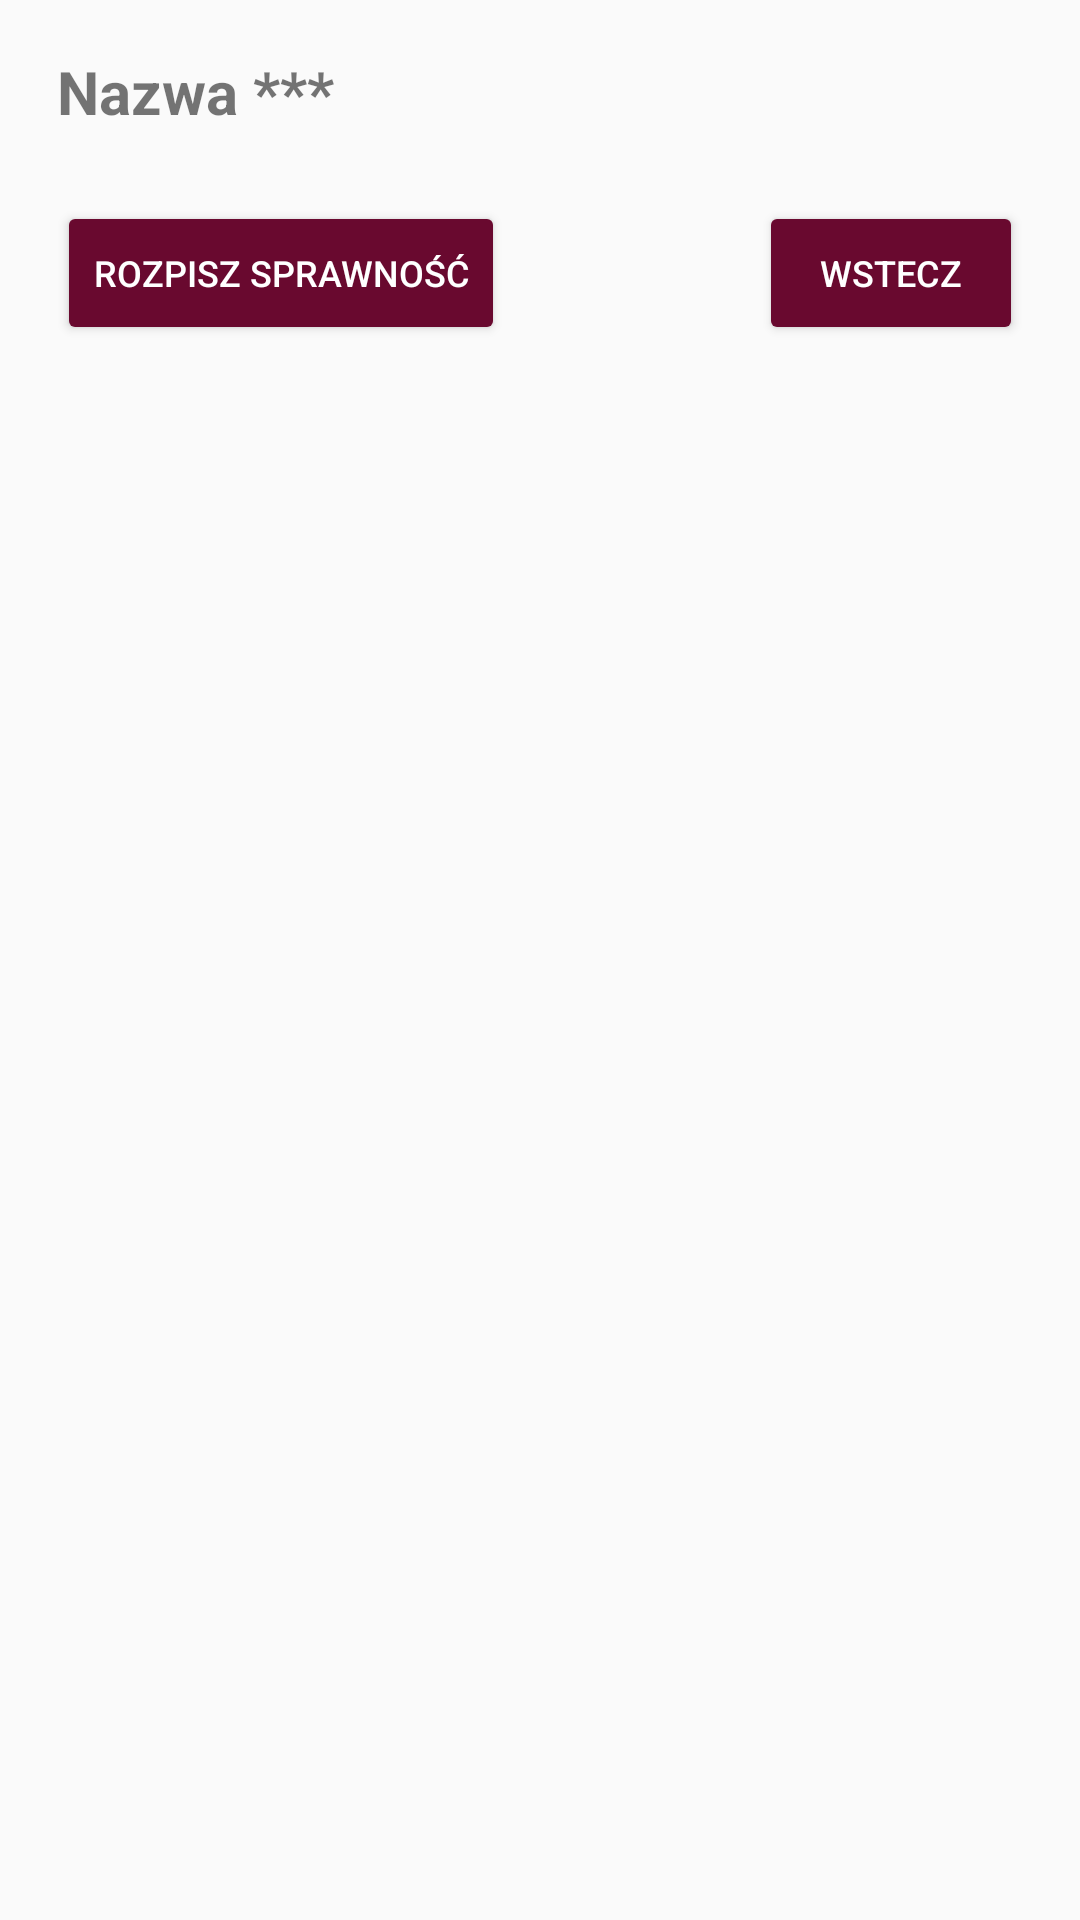

Reconstruct the res/layout file that produces this screen, plus the resources it refers to.
<!-- AndroidManifest.xml: application theme AppTheme -->
<!-- res/layout/dialog_layout.xml -->
<?xml version="1.0" encoding="utf-8"?>
<android.support.constraint.ConstraintLayout xmlns:android="http://schemas.android.com/apk/res/android"
    xmlns:app="http://schemas.android.com/apk/res-auto"
    xmlns:tools="http://schemas.android.com/tools"
    android:orientation="vertical"
    android:layout_width="match_parent"
    android:layout_height="match_parent"
    android:padding="3dp">

    <TextView
        android:id="@+id/DialogNazwa"
        android:layout_width="wrap_content"
        android:layout_height="wrap_content"
        android:text="Nazwa ***"
        android:textSize="20sp"
        android:textStyle="bold"
        app:layout_constraintTop_toTopOf="parent"
        android:layout_marginTop="14dp"
        android:layout_marginStart="8dp"
        android:layout_marginLeft="8dp"
        app:layout_constraintLeft_toLeftOf="@+id/scrollView2" />

    <ScrollView
        android:layout_width="0dp"
        android:layout_height="wrap_content"
        android:layout_marginRight="8dp"
        app:layout_constraintRight_toRightOf="parent"
        android:layout_marginLeft="8dp"
        app:layout_constraintLeft_toLeftOf="parent"
        android:layout_marginTop="7dp"
        app:layout_constraintTop_toBottomOf="@+id/DialogNazwa"
        android:id="@+id/scrollView2"
        android:layout_marginStart="8dp"
        android:layout_marginEnd="8dp"
        tools:layout_constraintRight_creator="1"
        tools:layout_constraintLeft_creator="1">

        <LinearLayout
            android:layout_width="match_parent"
            android:layout_height="wrap_content"
            android:orientation="vertical">

            <TextView
                android:id="@+id/wym1"
                android:textSize="12sp"
                android:layout_width="match_parent"
                android:layout_height="wrap_content"
                android:visibility="gone"/>
            <View
                style="@style/Divider"
                android:id="@+id/divider1"
                android:visibility="gone" />

            <TextView
                android:id="@+id/wym2"
                android:textSize="12sp"
                android:layout_width="match_parent"
                android:layout_height="wrap_content"
                android:visibility="gone"/>
            <View
                style="@style/Divider"
                android:id="@+id/divider2"
                android:visibility="gone" />

            <TextView
                android:id="@+id/wym3"
                android:textSize="12sp"
                android:layout_width="match_parent"
                android:layout_height="wrap_content"
                android:visibility="gone"/>
            <View
                style="@style/Divider"
                android:id="@+id/divider3"
                android:visibility="gone" />

            <TextView
                android:id="@+id/wym4"
                android:textSize="12sp"
                android:layout_width="match_parent"
                android:layout_height="wrap_content"
                android:visibility="gone"/>
            <View
                style="@style/Divider"
                android:id="@+id/divider4"
                android:visibility="gone" />

            <TextView
                android:id="@+id/wym5"
                android:textSize="12sp"
                android:layout_width="match_parent"
                android:layout_height="wrap_content"
                android:visibility="gone"/>
            <View
                style="@style/Divider"
                android:id="@+id/divider5"
                android:visibility="gone" />

            <TextView
                android:id="@+id/wym6"
                android:textSize="12sp"
                android:layout_width="match_parent"
                android:layout_height="wrap_content"
                android:visibility="gone" />
            <View
                style="@style/Divider"
                android:id="@+id/divider6"
                android:visibility="gone" />

            <TextView
                android:id="@+id/wym7"
                android:textSize="12sp"
                android:layout_width="match_parent"
                android:layout_height="wrap_content"
                android:visibility="gone"/>
            <View
                style="@style/Divider"
                android:id="@+id/divider7"
                android:visibility="gone"/>

            <TextView
                android:id="@+id/wym8"
                android:textSize="12sp"
                android:layout_width="match_parent"
                android:layout_height="wrap_content"
                android:visibility="gone"/>
            <View
                style="@style/Divider"
                android:id="@+id/divider8"
                android:visibility="gone" />

            <TextView
                android:id="@+id/wym9"
                android:textSize="12sp"
                android:layout_width="match_parent"
                android:layout_height="wrap_content"
                android:visibility="gone"/>
            <View
                style="@style/Divider"
                android:id="@+id/divider9"
                android:visibility="gone" />

            <TextView
                android:id="@+id/wym10"
                android:textSize="12sp"
                android:layout_width="match_parent"
                android:layout_height="wrap_content"
                android:visibility="gone"/>

            <android.support.constraint.ConstraintLayout
                android:layout_width="match_parent"
                android:layout_height="wrap_content"
                android:orientation="horizontal">

                <Button
                    android:id="@+id/btn_rozpisz"
                    style="@style/Widget.AppCompat.Button.Colored"
                    android:layout_width="wrap_content"
                    android:layout_height="wrap_content"
                    android:text="Rozpisz sprawność"
                    android:textColor="#FFFFFF"
                    android:textSize="12sp"
                    android:layout_marginTop="16dp"
                    app:layout_constraintLeft_toLeftOf="parent"
                    app:layout_constraintTop_toTopOf="parent"
                    android:layout_marginLeft="8dp" />

                <Button
                    android:id="@+id/btn_wstecz"
                    style="@style/Widget.AppCompat.Button.Colored"
                    android:layout_width="wrap_content"
                    android:layout_height="wrap_content"
                    android:text="Wstecz"
                    android:textColor="#FFFFFF"
                    android:textSize="12sp"
                    app:layout_constraintTop_toTopOf="parent"
                    android:layout_marginTop="16dp"
                    android:layout_marginRight="8dp"
                    app:layout_constraintRight_toRightOf="parent" />
            </android.support.constraint.ConstraintLayout>

        </LinearLayout>
    </ScrollView>

</android.support.constraint.ConstraintLayout>
<!-- resources referenced by this layout -->
<resources>
  <style name="Divider">
          <item name="android:layout_width">match_parent</item>
          <item name="android:layout_height">1dp</item>
          <item name="android:background">?android:attr/listDivider</item>
      </style>
  <style name="AppTheme" parent="Theme.AppCompat.Light.DarkActionBar">
          
          <item name="colorPrimary">@color/colorPrimary</item>
          <item name="colorPrimaryDark">@color/colorPrimaryDark</item>
          <item name="colorAccent">@color/colorAccent</item>
          <item name="android:colorForeground">@color/foreground_material_light</item>
      </style>
  <color name="colorPrimary">#23b448</color>
  <color name="colorPrimaryDark">#605768</color>
  <color name="colorAccent">#69092f</color>
</resources>
